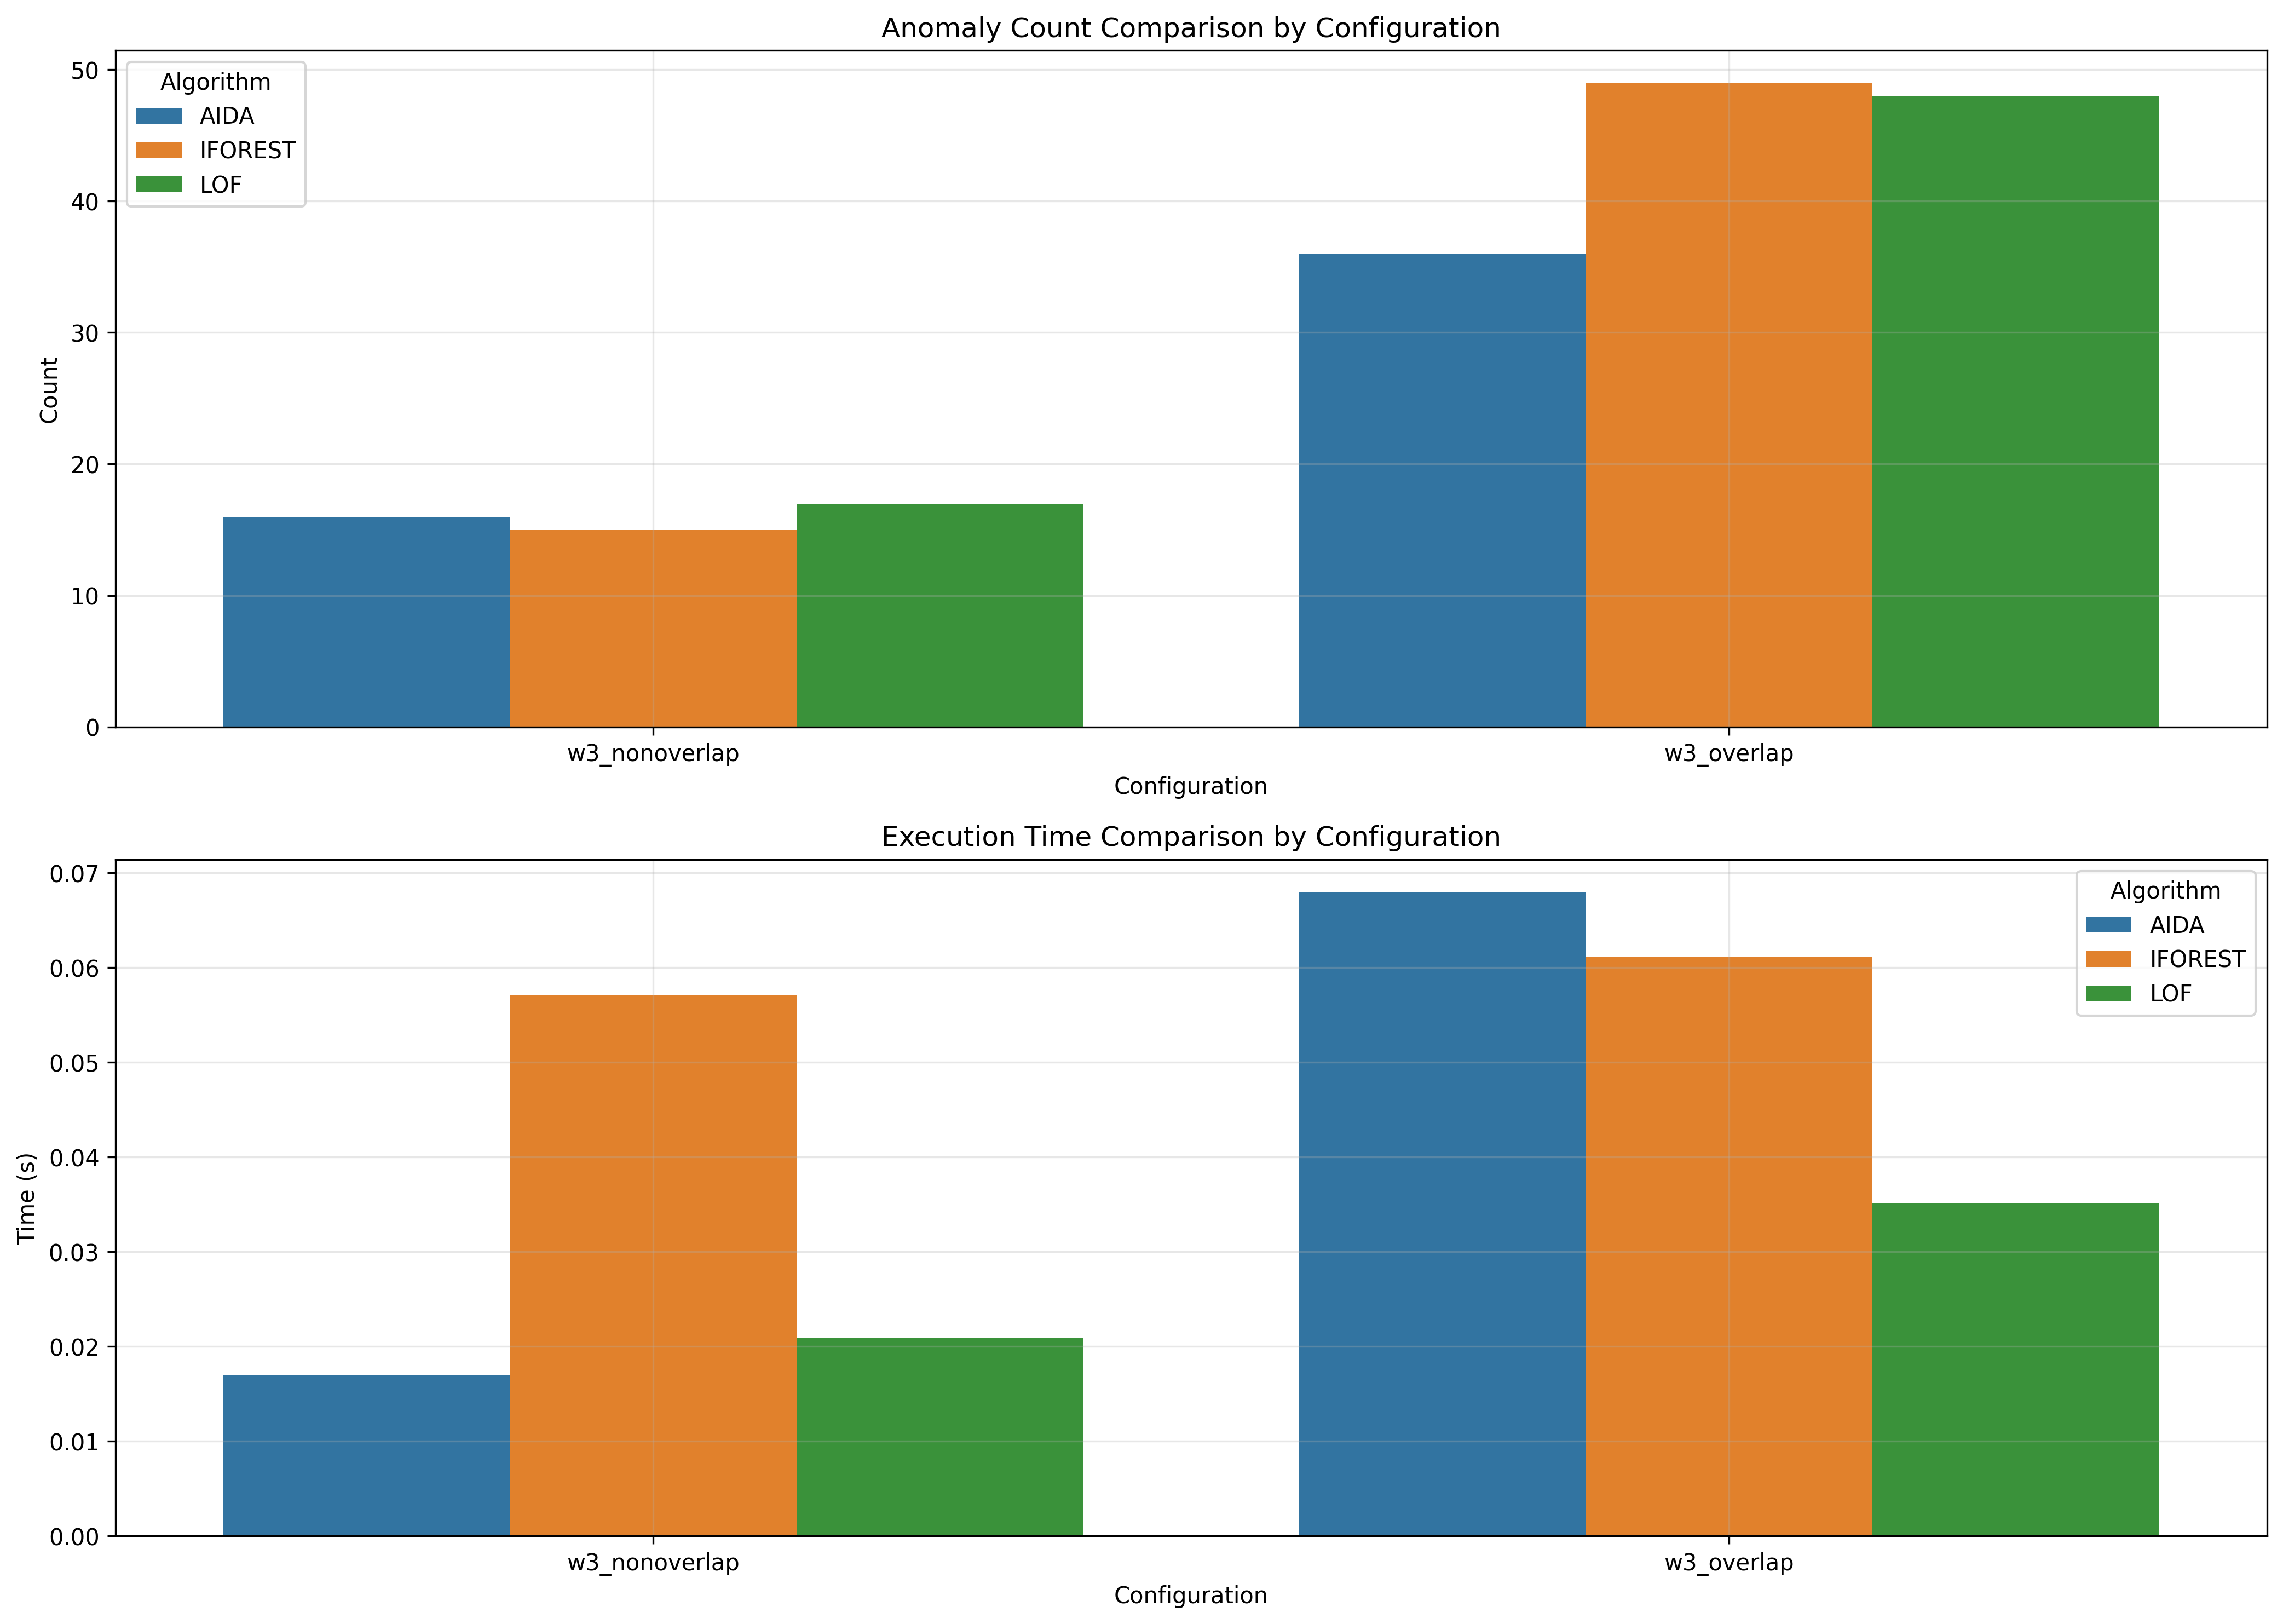

The data file committed next to this chart (first rows):
window_size, overlap_type, aida_count, iforest_count, lof_count, aida_time, iforest_time, lof_time
3, nonoverlap, 16, 15, 17, 0.017, 0.05711, 0.02092
3, overlap, 36, 49, 48, 0.068, 0.06119, 0.03513
